Labelled photos from "dataset", an image-classification folder in Xinyu-Zhang/499_Project. The possible labels are: Atripla, Cymbalta, Epzicom, Lexapro, Prezista, Tivicay, Truvada, Truvada Cymbalta.

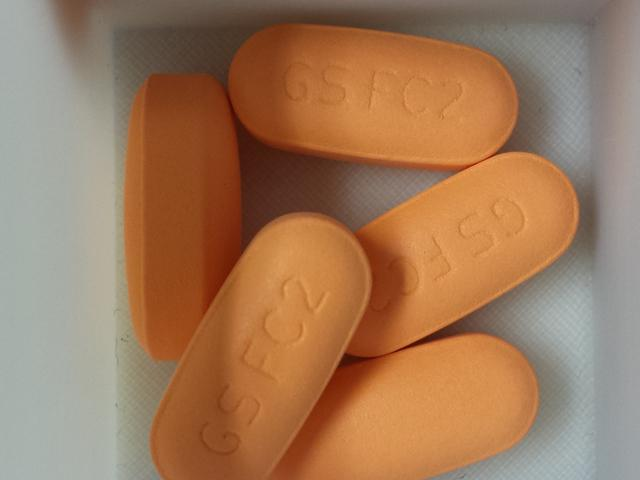
Label: Epzicom

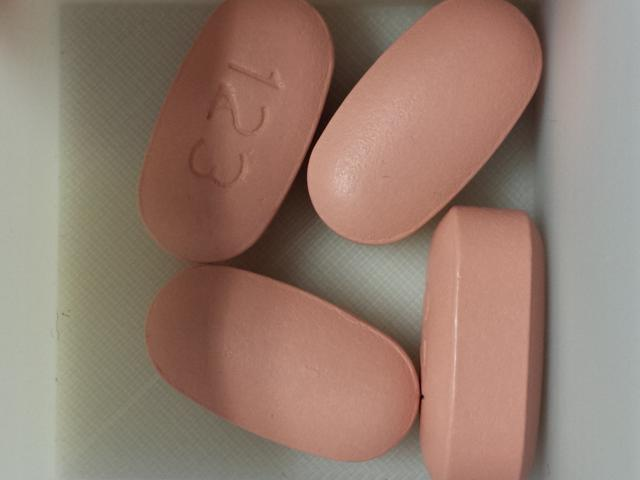
Label: Atripla

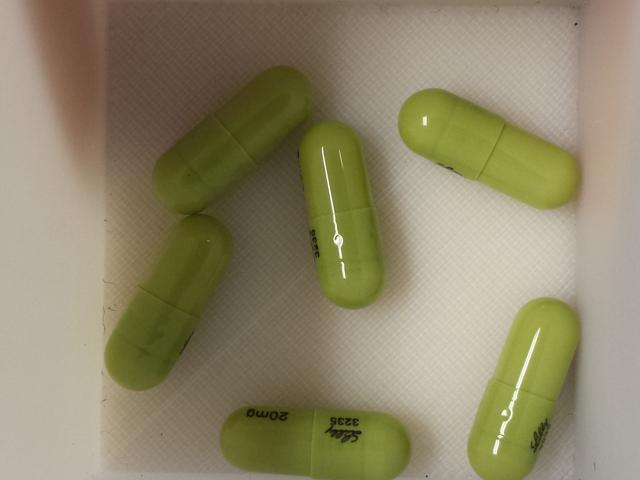
Label: Cymbalta

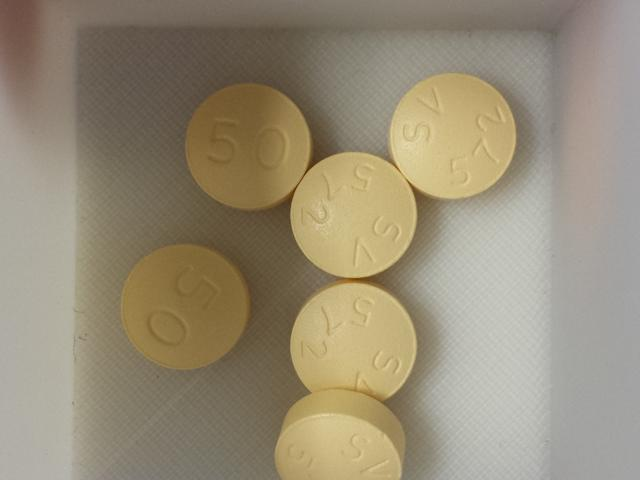
Label: Tivicay

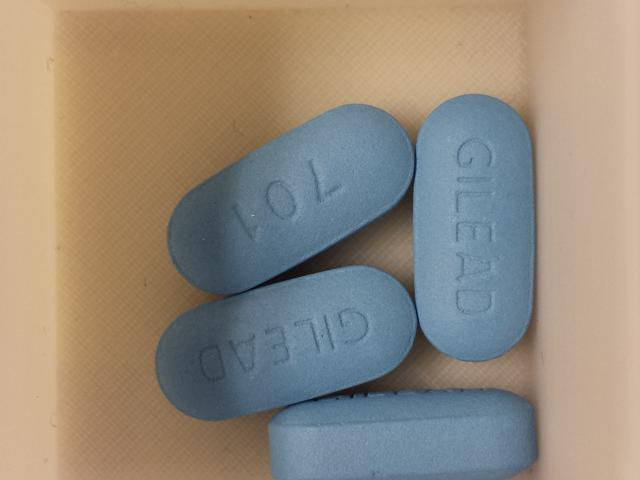
Label: Truvada

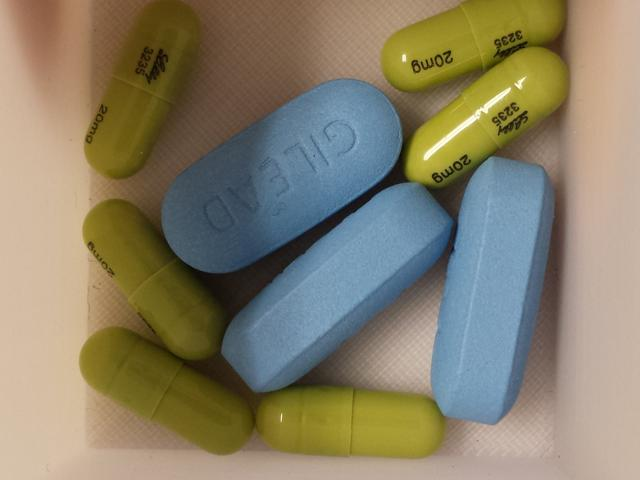
Label: Truvada Cymbalta
